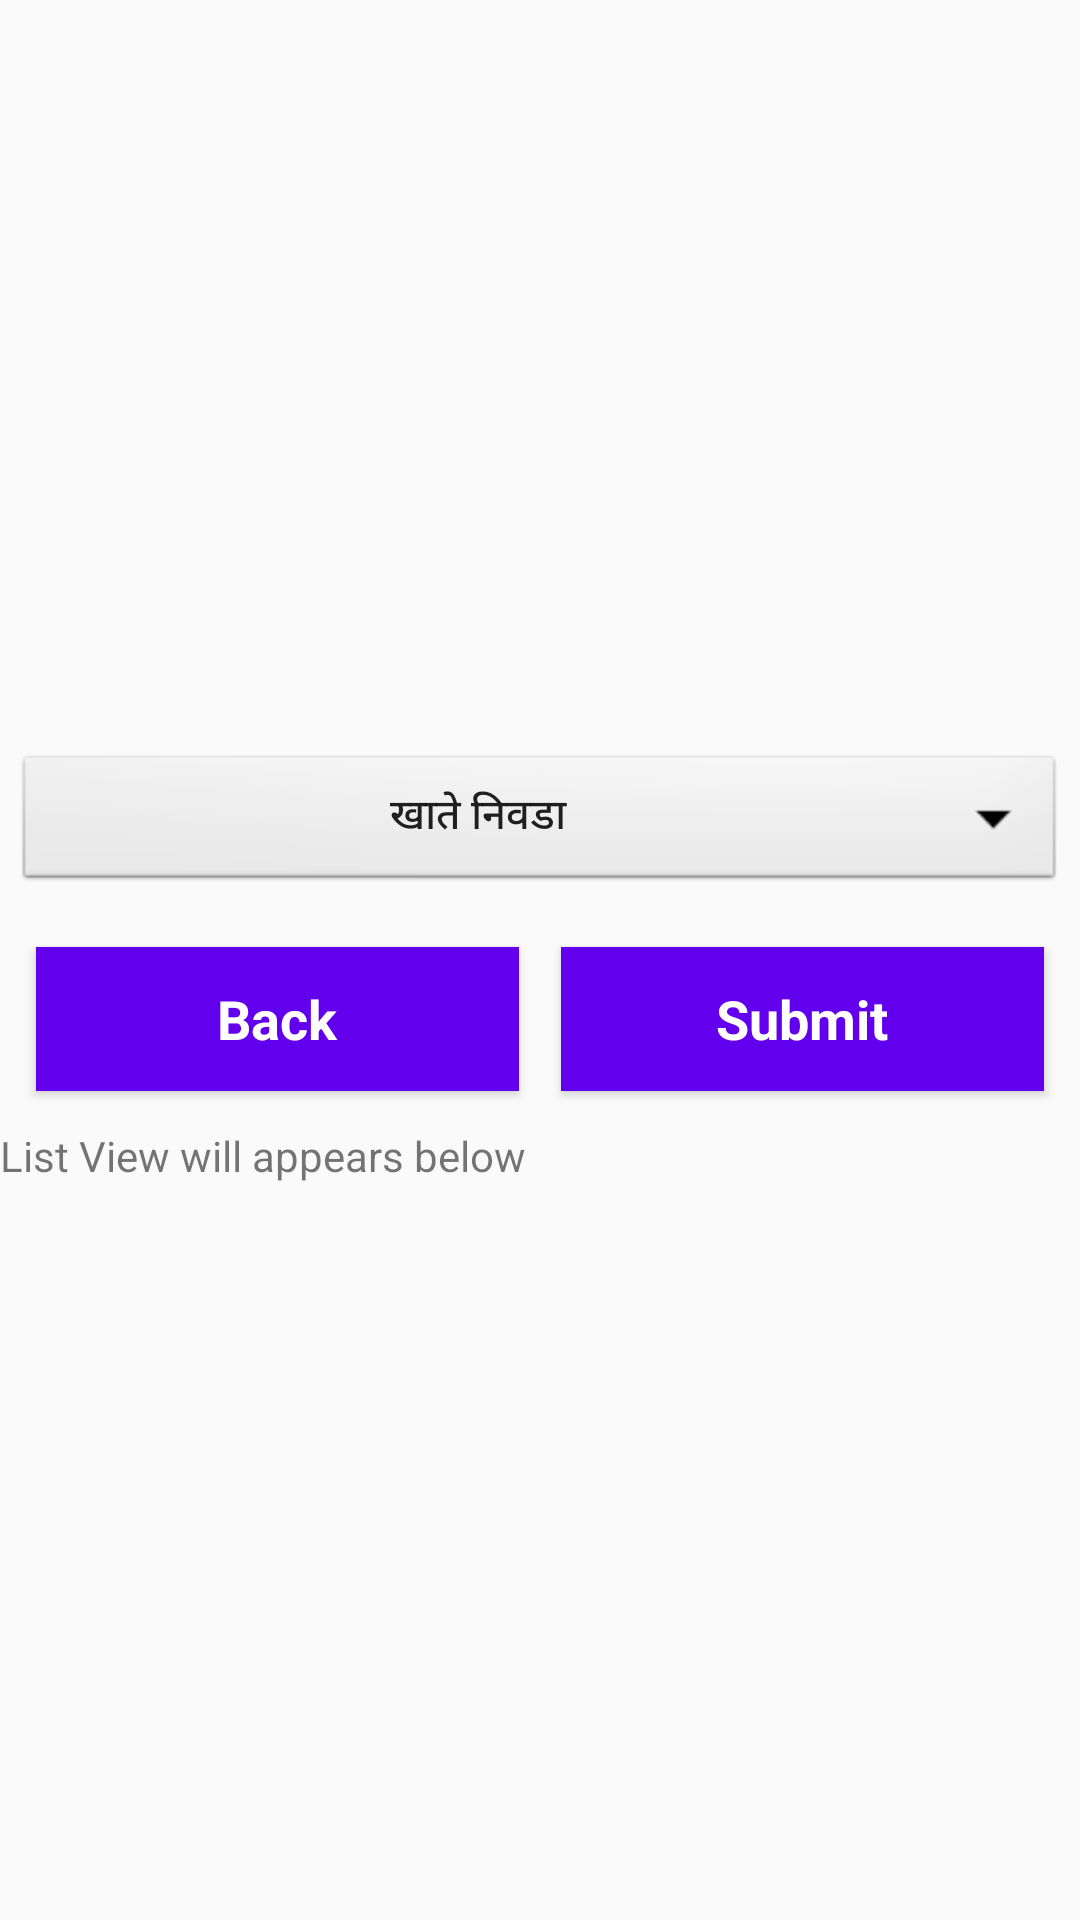

Here is an Android app screen rendered from its layout file. Give the layout XML and the strings, colors and styles it references.
<!-- AndroidManifest.xml: application theme MyMaterialTheme -->
<!-- res/layout/layout_account_master.xml -->
<?xml version="1.0" encoding="utf-8"?>
<android.support.design.widget.CoordinatorLayout xmlns:android="http://schemas.android.com/apk/res/android"
    android:layout_width="match_parent"
    android:layout_height="match_parent"
    android:orientation="vertical">

    <LinearLayout
        android:layout_width="match_parent"
        android:layout_height="match_parent"
        android:gravity="center_vertical"
        android:orientation="vertical">


        <Button
            android:layout_width="match_parent"
            android:layout_height="wrap_content"
            android:layout_margin="5dp"
            android:background="@android:drawable/btn_dropdown"
            android:text="@string/khate_select_ac"

            />


        <LinearLayout
            android:layout_width="match_parent"
            android:layout_height="wrap_content"
            android:layout_margin="5dp"
            android:orientation="horizontal">

            <Button
                android:layout_width="0dp"
                android:layout_height="wrap_content"
                android:layout_margin="7dp"
                android:layout_weight="1"
                android:background="@color/colorPrimary"
                android:text="Back"
                android:textAppearance="?android:attr/textAppearanceMedium"
                android:textColor="@color/white"
                android:textStyle="bold" />

            <Button
                android:layout_width="0dp"
                android:layout_height="wrap_content"
                android:layout_margin="7dp"
                android:layout_weight="1"
                android:background="@color/colorPrimary"
                android:text="Submit"
                android:textAppearance="?android:attr/textAppearanceMedium"
                android:textColor="@color/white"
                android:textStyle="bold" />

        </LinearLayout>


        <TextView
            android:layout_width="match_parent"
            android:layout_height="wrap_content"
            android:text="List View will appears below "
            />

        <android.support.v7.widget.RecyclerView
            android:layout_width="match_parent"
            android:layout_height="wrap_content"
            ></android.support.v7.widget.RecyclerView>



        </LinearLayout>





</android.support.design.widget.CoordinatorLayout>
<!-- resources referenced by this layout -->
<resources>
  <string name="khate_select_ac">खाते निवडा</string>
  <style name="MyMaterialTheme" parent="MyMaterialTheme.Base">
  
      </style>
  <style name="MyMaterialTheme.Base" parent="Theme.AppCompat.Light.DarkActionBar">
          <item name="windowNoTitle">true</item>
          <item name="windowActionBar">false</item>
          <item name="colorPrimary">@color/colorPrimary</item>
          <item name="colorPrimaryDark">@color/colorPrimaryDark</item>
          <item name="colorAccent">@color/colorAccent</item>
          <item name="drawerArrowStyle">@style/DrawerArrowStyle</item>
      </style>
  <style name="DrawerArrowStyle" parent="Widget.AppCompat.DrawerArrowToggle">
          <item name="color">@android:color/white</item>
      </style>
  <!-- not gathered from this repository: default colours our renderer supplied (Android Studio template values) -->
  <color name="white">#FFFFFFFF</color>
  <color name="colorPrimary">#FF6200EE</color>
  <color name="colorPrimaryDark">#FF3700B3</color>
  <color name="colorAccent">#FF03DAC5</color>
</resources>
